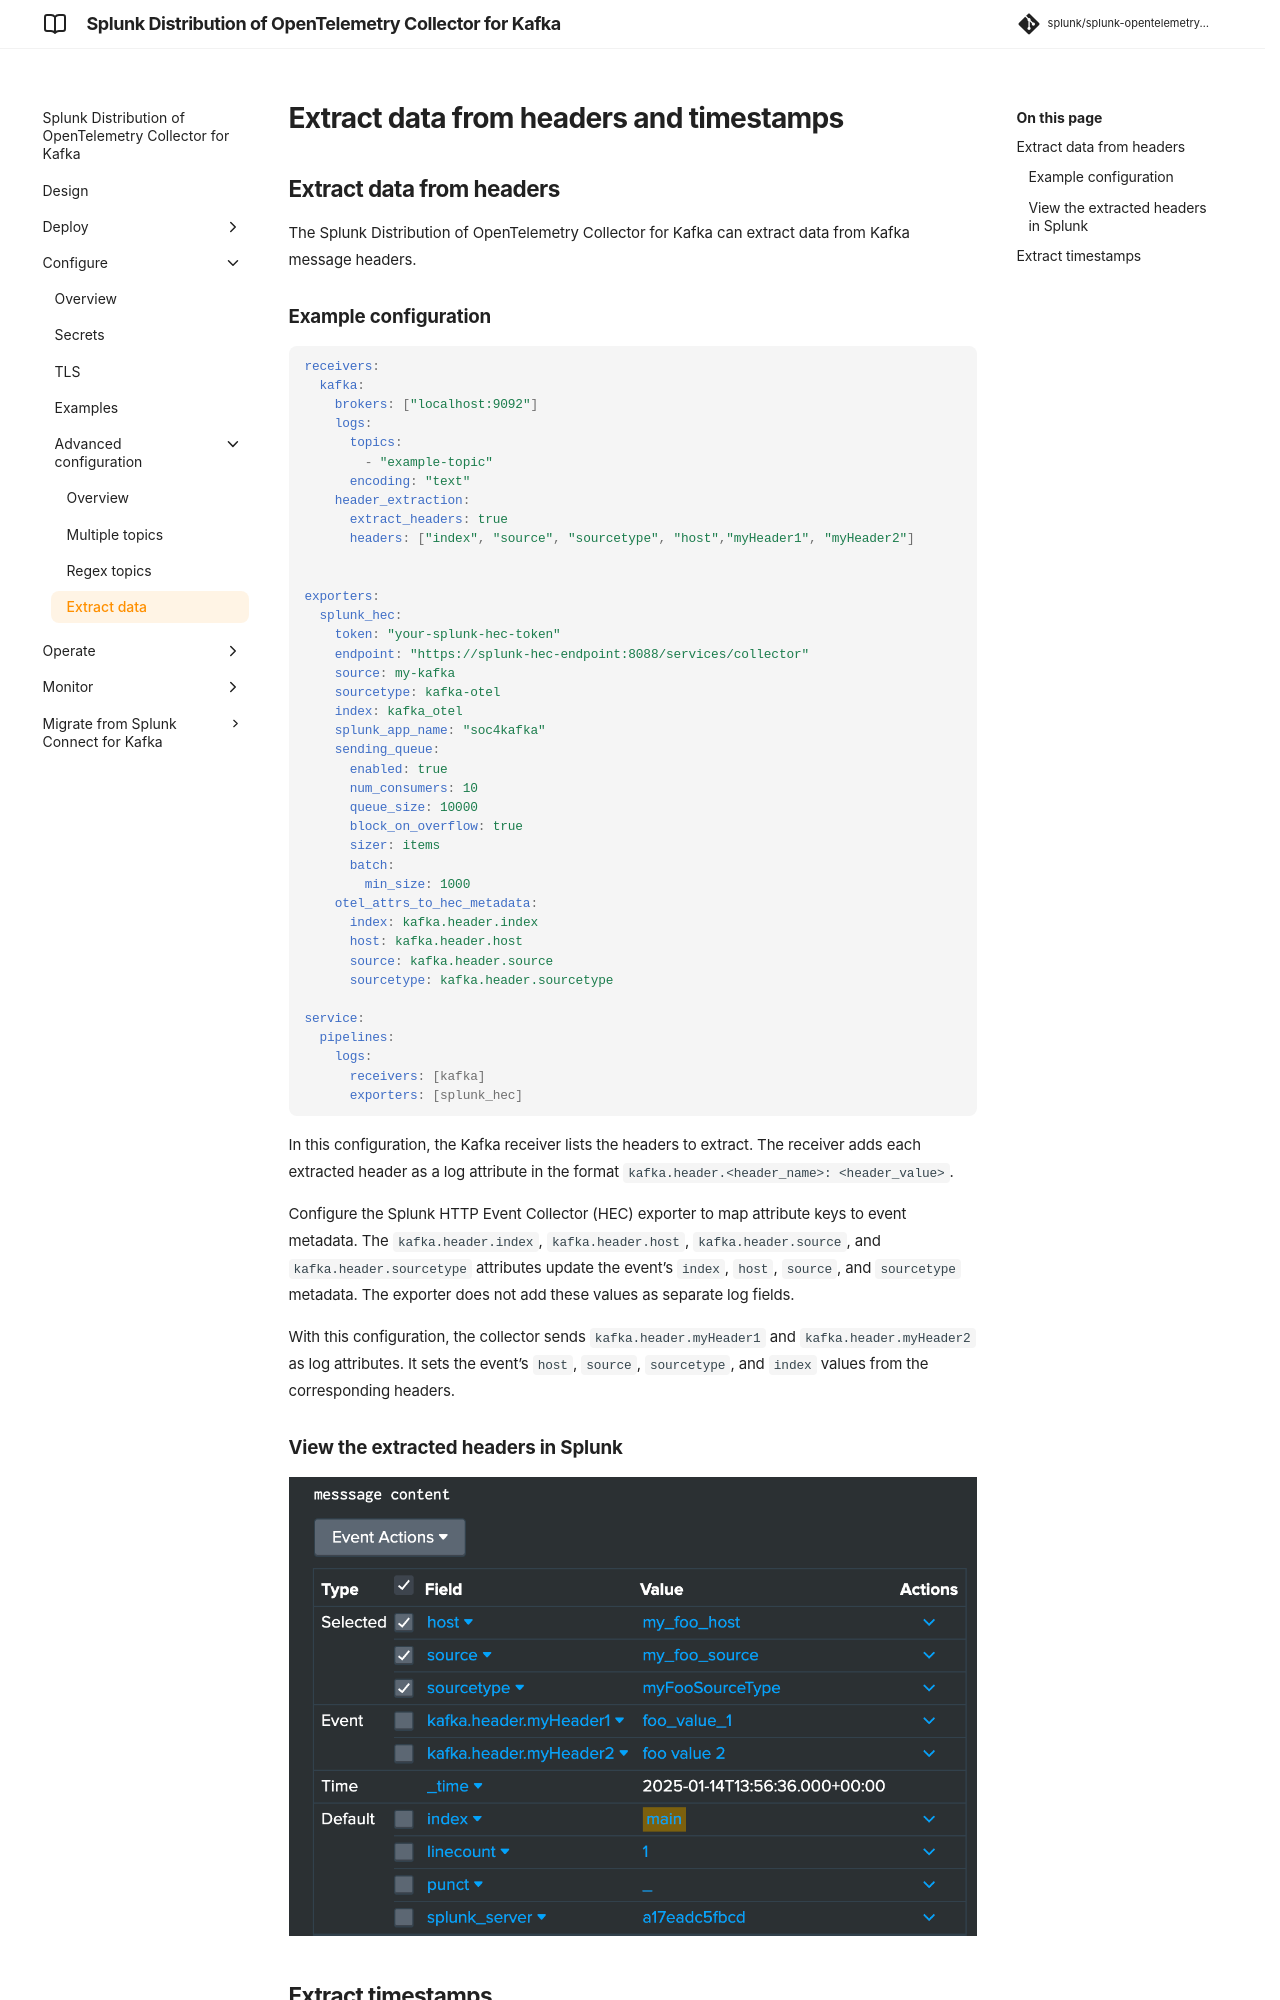

repository: splunk/splunk-opentelemetry-collector-for-kafka · page: v0.164.0/configure/collector-for-kafka-configure-extract-data/index.html · generator: mkdocs

# Extract data from headers and timestamps

## Extract data from headers

The Splunk Distribution of OpenTelemetry Collector for Kafka can extract data from Kafka message headers.

### Example configuration

```yaml
receivers:
  kafka:
    brokers: ["localhost:9092"]
    logs:
      topics: 
        - "example-topic"
      encoding: "text"
    header_extraction:
      extract_headers: true
      headers: ["index", "source", "sourcetype", "host","myHeader1", "myHeader2"]


exporters:
  splunk_hec:
    token: "your-splunk-hec-token"
    endpoint: "https://splunk-hec-endpoint:8088/services/collector"
    source: my-kafka
    sourcetype: kafka-otel
    index: kafka_otel
    splunk_app_name: "soc4kafka"
    sending_queue:
      enabled: true
      num_consumers: 10
      queue_size: 10000
      block_on_overflow: true
      sizer: items
      batch:
        min_size: 1000
    otel_attrs_to_hec_metadata:
      index: kafka.header.index
      host: kafka.header.host
      source: kafka.header.source
      sourcetype: kafka.header.sourcetype

service:
  pipelines:
    logs:
      receivers: [kafka]
      exporters: [splunk_hec]
```

In this configuration, the Kafka receiver lists the headers to extract. The receiver adds each extracted header as a log attribute in the format `kafka.header.<header_name>: <header_value>`.

Configure the Splunk HTTP Event Collector (HEC) exporter to map attribute keys to event metadata. The `kafka.header.index`, `kafka.header.host`, `kafka.header.source`, and `kafka.header.sourcetype` attributes update the event's `index`, `host`, `source`, and `sourcetype` metadata. The exporter does not add these values as separate log fields.

With this configuration, the collector sends `kafka.header.myHeader1` and `kafka.header.myHeader2` as log attributes. It sets the event's `host`, `source`, `sourcetype`, and `index` values from the corresponding headers.

### View the extracted headers in Splunk

![Splunk Distribution of OpenTelemetry Collector for Kafka headers extraction](../images/kafka-header-extraction.png)
